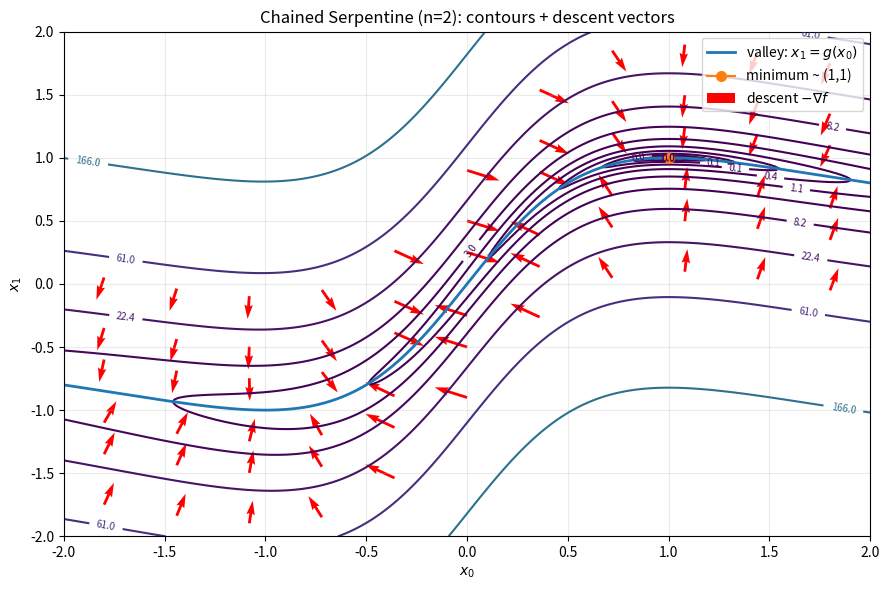

The matplotlib source for this figure:
import numpy as np
import matplotlib.pyplot as plt

# -------------------------
# Chained Serpentine (n=2)
# -------------------------

def g_fun(x):
    """g(x) = 2x / (1 + x^2)"""
    return 2.0 * x / (1.0 + x * x)

def gprime_fun(x):
    """g'(x) = 2(1 - x^2) / (1 + x^2)^2"""
    xx = x * x
    return 2.0 * (1.0 - xx) / (1.0 + xx) ** 2

def objective_F(x0, x1):
    r0 = 10.0 * (g_fun(x0) - x1)
    s0 = x0 - 1.0
    return 0.5 * (r0 * r0 + s0 * s0)

def grad_exact_2d(x0, x1):
    r0 = 10.0 * (g_fun(x0) - x1)
    s0 = x0 - 1.0
    a0 = 10.0 * gprime_fun(x0)
    b  = -10.0
    g0 = r0 * a0 + s0
    g1 = r0 * b
    return np.array([g0, g1])

# -------------------------
# Plot settings
# -------------------------
x0_min, x0_max = -2.0, 2.0
x1_min, x1_max = -2.0, 2.0

# Grid for contours
N = 300
X0, X1 = np.meshgrid(np.linspace(x0_min, x0_max, N),
                     np.linspace(x1_min, x1_max, N))
Z = objective_F(X0, X1)

# Fewer levels -> contours more spaced (keep log-spacing for valley visibility)
Z_max = float(np.max(Z))
levels = np.geomspace(1e-3, Z_max, 14)  # << fewer lines (more distant)

fig, ax = plt.subplots(figsize=(9, 6))
cs = ax.contour(X0, X1, Z, levels=levels)
ax.clabel(cs, inline=True, fontsize=7)

ax.set_title("Chained Serpentine (n=2): contours + descent vectors")
ax.set_xlabel("$x_0$")
ax.set_ylabel("$x_1$")
ax.set_xlim(x0_min, x0_max)
ax.set_ylim(x1_min, x1_max)

# Valley curve: x1 = g(x0)
x0_line = np.linspace(x0_min, x0_max, 500)
ax.plot(x0_line, g_fun(x0_line), linewidth=2, label="valley: $x_1=g(x_0)$")

# Minimum (for n=2)
ax.plot([1.0], [g_fun(1.0)], marker="o", markersize=7, label="minimum ~ (1,1)")

# -------------------------
# More points for gradients
# -------------------------
# Sample x0 positions
x0_pts = np.linspace(-1.8, 1.8, 11)

# Multiple offsets around the valley for each x0 (more arrows)
offsets = np.array([-0.9, -0.5, -0.25, 0.25, 0.5, 0.9])

P0 = np.repeat(x0_pts, offsets.size)
P1 = np.tile(offsets, x0_pts.size) + g_fun(P0)

# Compute gradients and plot ONLY -grad
G = np.array([grad_exact_2d(p0, p1) for p0, p1 in zip(P0, P1)])
G0, G1 = G[:, 0], G[:, 1]
Gn = np.sqrt(G0**2 + G1**2) + 1e-16

# Normalize arrow length so they’re readable
arrow_len = 0.18
U = (-G0 / Gn) * arrow_len   # -grad x-component
V = (-G1 / Gn) * arrow_len   # -grad y-component

ax.quiver(
    P0, P1, U, V,
    angles="xy", scale_units="xy", scale=1.0,
    width=0.0035,
    color="red",
    label=r"descent $-\nabla f$"
)

ax.grid(True, alpha=0.25)
ax.legend(loc="upper right")
plt.tight_layout()
plt.show()

